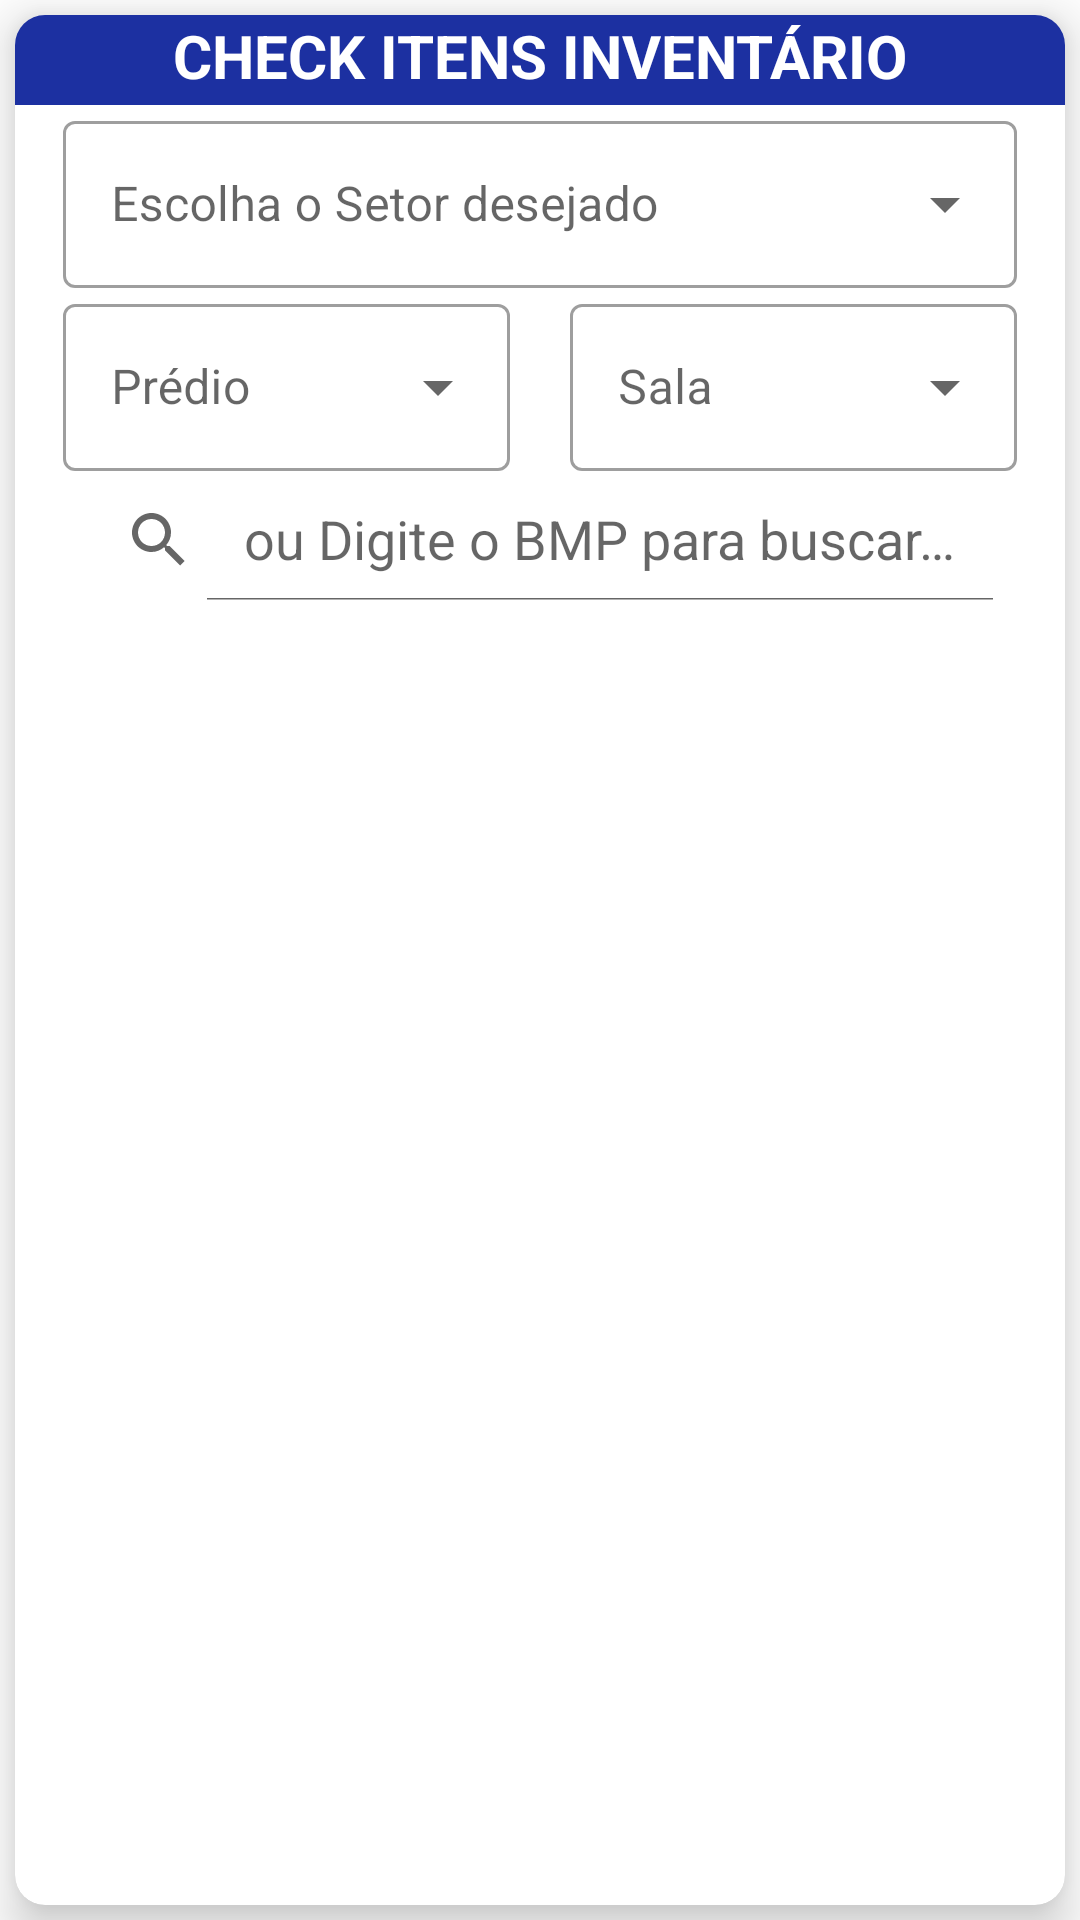

Produce the Android XML layout that renders to this screen, including the resource entries it uses.
<!-- AndroidManifest.xml: application theme Theme.Controle_mat -->
<!-- res/layout/activity_realizar_inventario.xml -->
<?xml version="1.0" encoding="utf-8"?>
<androidx.constraintlayout.widget.ConstraintLayout xmlns:android="http://schemas.android.com/apk/res/android"
    xmlns:app="http://schemas.android.com/apk/res-auto"
    xmlns:tools="http://schemas.android.com/tools"
    android:id="@+id/main"
    android:layout_width="match_parent"
    android:layout_height="match_parent"
    tools:context=".realizar_inventario">

    <LinearLayout
        android:layout_width="match_parent"
        android:layout_height="match_parent"
        android:orientation="vertical"
        tools:layout_editor_absoluteX="1dp"
        tools:layout_editor_absoluteY="1dp">

        <androidx.cardview.widget.CardView
            android:id="@+id/cardViewXML"
            android:layout_width="match_parent"
            android:layout_height="0dp"
            android:layout_weight="1"
            app:cardCornerRadius="10dp"
            android:layout_margin="5dp"
            app:cardElevation="10dp"
            >

            <LinearLayout
                android:layout_width="match_parent"
                android:layout_height="match_parent"
                android:orientation="vertical">

                <LinearLayout
                    android:layout_width="match_parent"
                    android:layout_height="wrap_content"
                    android:layout_weight="1"
                    android:orientation="vertical">


                    <TextView
                        android:layout_width="match_parent"
                        android:layout_height="30dp"
                        android:text="CHECK ITENS INVENTÁRIO"
                        android:textAlignment="center"
                        android:background="@color/colorPrimary"
                        android:textColor="@color/white"
                        android:textSize="20sp"
                        android:textStyle="bold" />

                    <com.google.android.material.textfield.TextInputLayout
                        style="@style/Widget.MaterialComponents.TextInputLayout.OutlinedBox.ExposedDropdownMenu"
                        android:layout_width="match_parent"
                        android:layout_height="wrap_content"
                        android:layout_marginEnd="16dp"
                        android:layout_marginStart="16dp"
                        android:hint="Escolha o Setor desejado">

                        <AutoCompleteTextView
                            android:id="@+id/auto_complete_3_setor"
                            android:layout_width="match_parent"
                            android:layout_height="wrap_content"
                            android:inputType="none" />


                    </com.google.android.material.textfield.TextInputLayout>

                    <LinearLayout
                        android:layout_width="match_parent"
                        android:layout_height="wrap_content"
                        android:orientation="horizontal">

                        <com.google.android.material.textfield.TextInputLayout
                            style="@style/Widget.MaterialComponents.TextInputLayout.OutlinedBox.ExposedDropdownMenu"
                            android:layout_width="match_parent"
                            android:layout_weight="1"
                            android:layout_height="wrap_content"
                            android:layout_marginEnd="10dp"
                            android:layout_marginStart="16dp"
                            android:hint="Prédio">

                            <AutoCompleteTextView
                                android:id="@+id/auto_complete_3_predio"
                                android:layout_width="match_parent"
                                android:layout_height="wrap_content"
                                android:inputType="none" />


                        </com.google.android.material.textfield.TextInputLayout>

                        <com.google.android.material.textfield.TextInputLayout
                            style="@style/Widget.MaterialComponents.TextInputLayout.OutlinedBox.ExposedDropdownMenu"
                            android:layout_width="match_parent"
                            android:layout_weight="1"

                            android:layout_marginEnd="16dp"
                            android:layout_marginStart="10dp"
                            android:layout_height="wrap_content"
                            android:hint="Sala">

                            <AutoCompleteTextView
                                android:id="@+id/auto_complete_3_sala"
                                android:layout_width="match_parent"
                                android:layout_height="wrap_content"
                                android:inputType="none" />


                        </com.google.android.material.textfield.TextInputLayout>


                    </LinearLayout>

                    <androidx.appcompat.widget.SearchView
                        android:id="@+id/searchView2"
                        android:layout_width="match_parent"
                        android:layout_height="wrap_content"
                        android:layout_marginTop="3dp"
                        android:layout_marginEnd="16dp"
                        android:layout_marginStart="16dp"
                        android:inputType="number"
                        android:background="@drawable/search_view_bg"
                        app:queryHint=" ou Digite o BMP para buscar ...."
                        app:iconifiedByDefault= "false"/>




                </LinearLayout>


                <FrameLayout
                    android:layout_width="match_parent"
                    android:layout_height="match_parent"
                    android:layout_marginTop="5dp"
                    android:layout_weight="25">

                    <androidx.recyclerview.widget.RecyclerView
                        android:id="@+id/recycler_inventario"
                        android:layout_width="match_parent"
                        android:layout_marginBottom="30dp"
                        android:layout_height="match_parent">

                    </androidx.recyclerview.widget.RecyclerView>

                    <ProgressBar
                        android:layout_width="100dp"
                        android:id="@+id/progress_busca_local"
                        android:layout_height="100dp"
                        android:indeterminateTint="@color/black"
                        android:indeterminate="true"
                        android:visibility="invisible"
                        android:layout_gravity="center">

                    </ProgressBar>



                </FrameLayout>



            </LinearLayout>

        </androidx.cardview.widget.CardView>


    </LinearLayout>



</androidx.constraintlayout.widget.ConstraintLayout>
<!-- resources referenced by this layout -->
<resources>
  <color name="black">#FF000000</color>
  <color name="colorPrimary">#1C30A1</color>
  <color name="white">#FFFFFFFF</color>
  <style name="Theme.Controle_mat" parent="Theme.MaterialComponents.Light.NoActionBar">
          
          <item name="colorPrimary">#1C30A1</item>
          <item name="colorPrimaryVariant">@color/cinza</item>
          <item name="colorOnPrimary">@color/white</item>
          
          <item name="colorSecondary">@color/teal_200</item>
          <item name="colorSecondaryVariant">@color/teal_700</item>
          <item name="colorOnSecondary">@color/black</item>
  
          
          <item name="android:statusBarColor">?attr/colorPrimaryVariant</item>
          
          st
      </style>
  <color name="cinza">#3C3C3C</color>
  <color name="teal_200">#FF03DAC5</color>
  <color name="teal_700">#03A9F4</color>
</resources>
